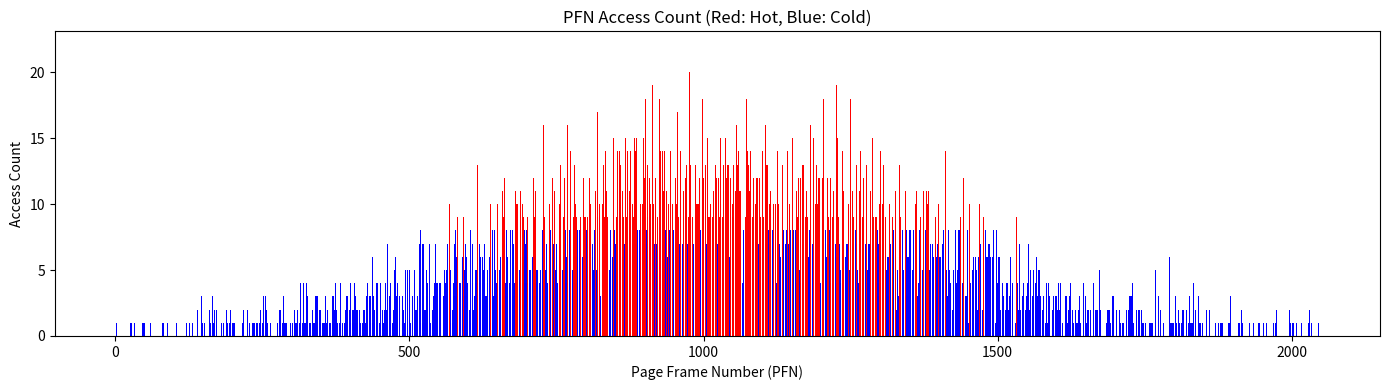
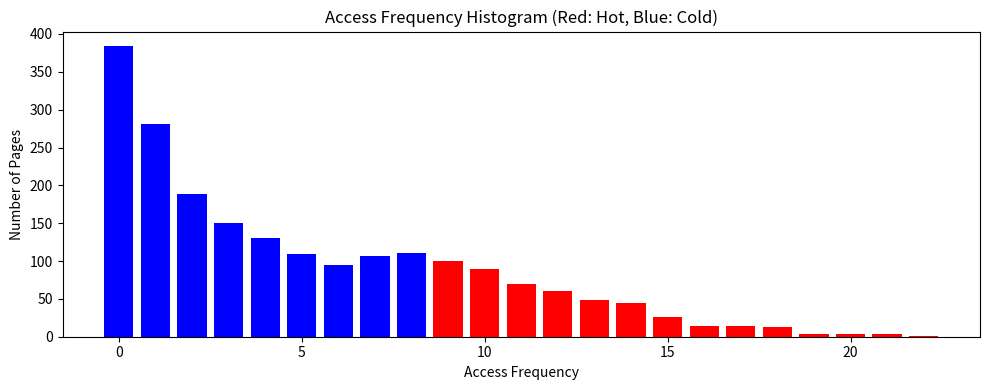
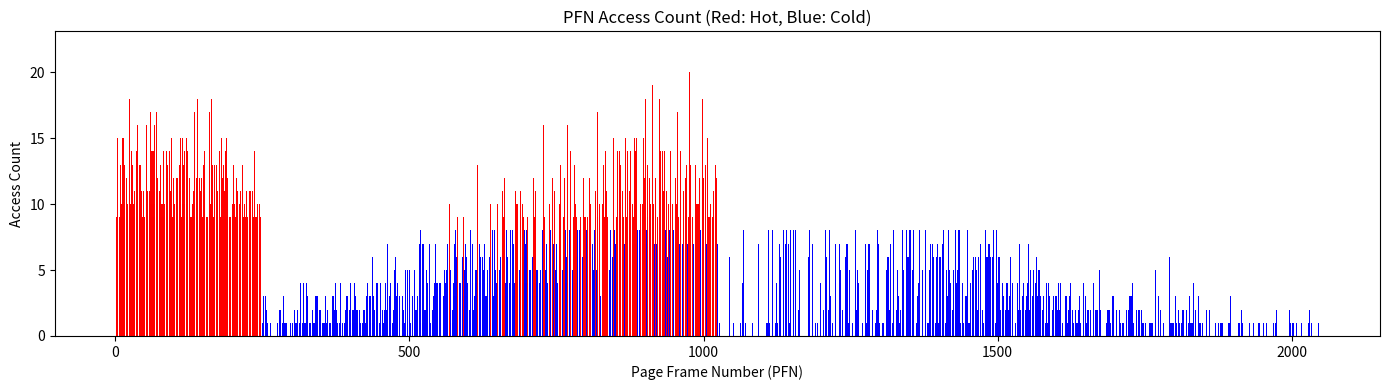

Source code (Python) for these figures, in order:
import random
import matplotlib.pyplot as plt
import numpy as np

TOTAL_PAGES = 2048
NODE_SPLIT = 1024
PAGE_SIZE = 4 * 1024
CYCLE_ACCESSES = 10240


class Page:
    def __init__(self, pfn):
        self.pfn = pfn
        self.accessed = False
        self.access_count = 0
        self.node = 0 if pfn < NODE_SPLIT else 1
        self.latency_ns = 10 if self.node == 0 else 25
        self.is_hot = False


class MemorySimulator:
    def __init__(self):
        self.pages = [Page(pfn) for pfn in range(TOTAL_PAGES)]

    def access_page(self, pfn):
        page = self.pages[pfn]
        page.accessed = True
        page.access_count += 1

    def simulate_access_cycle(self, num_accesses=CYCLE_ACCESSES):
        mu = TOTAL_PAGES / 2
        sigma = TOTAL_PAGES / 6
        for _ in range(num_accesses):
            pfn = int(random.gauss(mu, sigma)) % TOTAL_PAGES
            self.access_page(pfn)

    def classify_hot_cold_by_histogram(self, threshold_accesses=5120):
        access_counts = sorted([page.access_count for page in self.pages])
        cumulative = 0
        freq_threshold = 0
        for count in sorted(set(access_counts)):
            pages_with_this_count = access_counts.count(count)
            cumulative += pages_with_this_count * count
            if cumulative >= threshold_accesses:
                freq_threshold = count
                break
        for page in self.pages:
            page.is_hot = page.access_count >= freq_threshold
        return freq_threshold

    def migrate_pages_with_pfn_update(self, max_hot_ratio_node0=0.9):
        node0_pages = [p for p in self.pages if p.node == 0]
        node1_pages = [p for p in self.pages if p.node == 1]
        node0_hot = [p for p in node0_pages if p.is_hot]
        node0_cold = [p for p in node0_pages if not p.is_hot]
        node1_hot = [p for p in node1_pages if p.is_hot]
        max_hot_allowed = int(len(node0_pages) * max_hot_ratio_node0)
        num_migratable = min(len(node0_cold), len(node1_hot), max_hot_allowed - len(node0_hot))
        pages_to_swap = list(zip(node0_cold[:num_migratable], node1_hot[:num_migratable]))
        for cold_page, hot_page in pages_to_swap:
            cold_pfn, hot_pfn = cold_page.pfn, hot_page.pfn
            self.pages[cold_pfn], self.pages[hot_pfn] = hot_page, cold_page
            cold_page.pfn, hot_page.pfn = hot_pfn, cold_pfn
            cold_page.node = 1
            cold_page.latency_ns = 25
            hot_page.node = 0
            hot_page.latency_ns = 10

    def calculate_total_latency(self):
        return sum(page.access_count * page.latency_ns for page in self.pages)

    def plot_colored_pfn_access_distribution(self):
        access_counts = [page.access_count for page in self.pages]
        colors = ['red' if page.is_hot else 'blue' for page in self.pages]
        plt.figure(figsize=(14, 4))
        plt.bar(range(TOTAL_PAGES), access_counts, color=colors)
        plt.title("PFN Access Count (Red: Hot, Blue: Cold)")
        plt.xlabel("Page Frame Number (PFN)")
        plt.ylabel("Access Count")
        plt.tight_layout()
        plt.show()

    def plot_colored_access_frequency_histogram(self):
        access_counts = [page.access_count for page in self.pages]
        max_count = max(access_counts)
        hist = [0] * (max_count + 1)
        for page in self.pages:
            hist[page.access_count] += 1
        colors = ['red' if count >= min(p.access_count for p in self.pages if p.is_hot) else 'blue'
                  for count in range(len(hist))]
        plt.figure(figsize=(10, 4))
        plt.bar(range(len(hist)), hist, color=colors, align='center', width=0.8)
        plt.title("Access Frequency Histogram (Red: Hot, Blue: Cold)")
        plt.xlabel("Access Frequency")
        plt.ylabel("Number of Pages")
        plt.tight_layout()
        plt.show()


# 运行模拟过程
if __name__ == "__main__":
    sim = MemorySimulator()
    sim.simulate_access_cycle()
    threshold = sim.classify_hot_cold_by_histogram()
    sim.plot_colored_pfn_access_distribution()
    sim.plot_colored_access_frequency_histogram()
    latency_before = sim.calculate_total_latency()
    sim.migrate_pages_with_pfn_update()
    latency_after = sim.calculate_total_latency()
    sim.plot_colored_pfn_access_distribution()
    sim.plot_colored_access_frequency_histogram()
    print(f"Latency before migration: {latency_before} ns")
    print(f"Latency after migration: {latency_after} ns")
